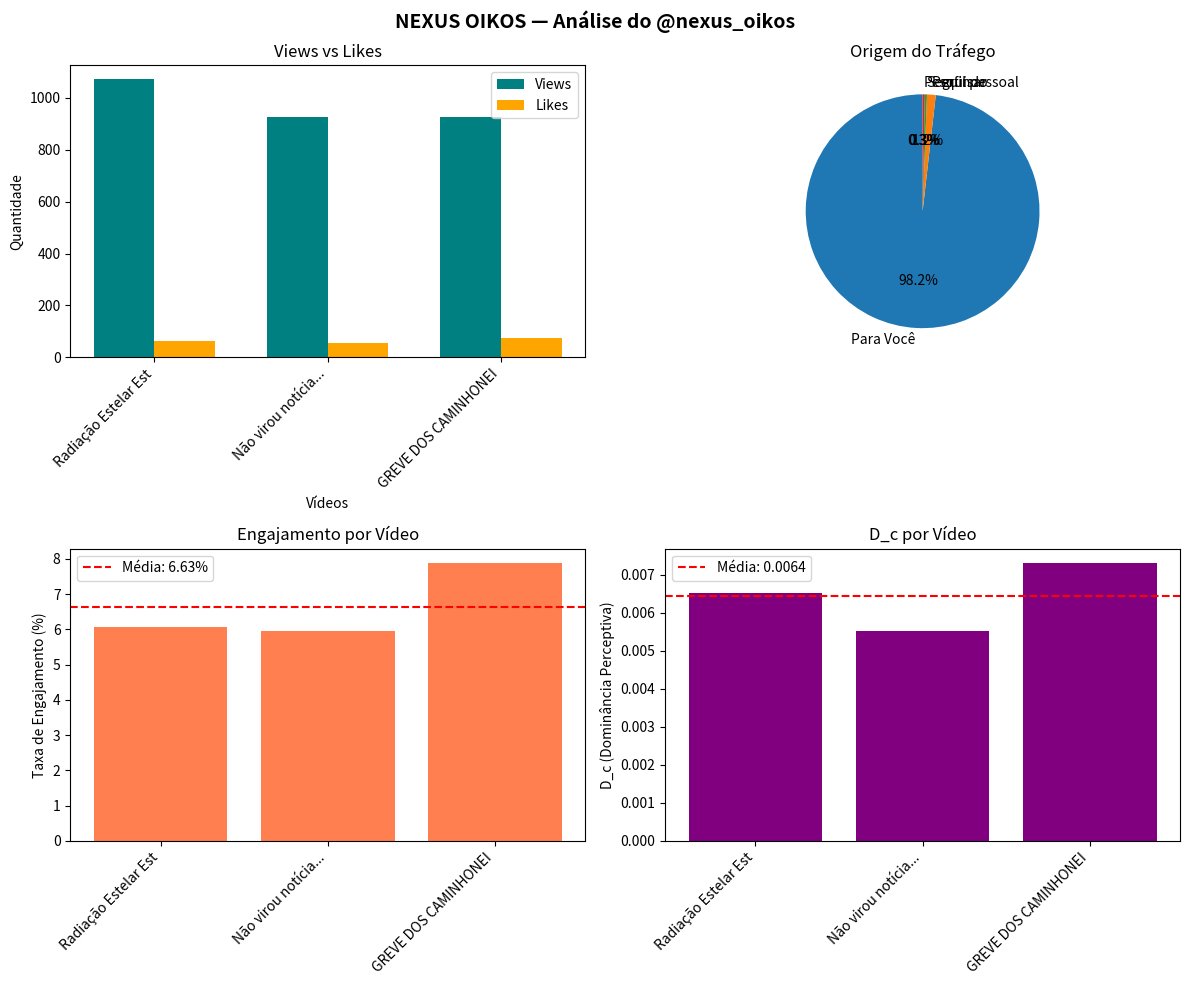

Here is the Python script that generated this plot: (Note: this script raises an exception after producing the figure.)
"""
🏛️ NEXUS OIKOS — ANÁLISE DO PERFIL @nexus_oikos
Dados reais de 09 de Abril de 2026
"""

import pandas as pd
import matplotlib.pyplot as plt
import numpy as np
from datetime import datetime

class AnaliseNexusOikos:
    def __init__(self):
        self.perfil = "@nexus_oikos"
        self.data_analise = datetime.now()
        
        # Dados do perfil
        self.dados_perfil = {
            "seguidores": 552,
            "seguindo": 921,
            "curtidas_total": 2372,
            "views_semana": 7250,
            "crescimento_seguidores": 55.5,
            "crescimento_views": 477.0
        }
        
        # Dados dos vídeos
        self.videos = [
            {"titulo": "Radiação Estelar Estranha", "views": 1072, "likes": 65, "coments": 4, "compart": 2},
            {"titulo": "Não virou notícia... mas deveria", "views": 926, "likes": 55, "coments": 4, "compart": 1},
            {"titulo": "GREVE DOS CAMINHONEIROS", "views": 925, "likes": 73, "coments": 4, "compart": 2},
        ]
        
        # Origem de tráfego
        self.trafego = {
            "Para Você": 98.2,
            "Perfil pessoal": 1.2,
            "Seguindo": 0.3,
            "Pesquisar": 0.3
        }
        
        # Termos pesquisados
        self.termos = [
            ("frequência 528 hertz", 10.0),
            ("foto ia em santa catarina", 5.0),
            ("qual é o país que chove diamante", 5.0),
            ("os estres terrestres", 5.0)
        ]
    
    def calcular_dc(self, views, likes, compart):
        """Calcula D_c para cada vídeo"""
        taxa_like = likes / max(views, 1)
        dc = (views / 10000) * taxa_like * (1 + compart/max(views,1))
        return min(dc, 1.0)  # Cap em 1.0
    
    def analisar(self):
        print("\n" + "="*60)
        print(f"🏛️ NEXUS OIKOS — ANÁLISE DO {self.perfil}")
        print(f"📅 {self.data_analise.strftime('%d/%m/%Y %H:%M')}")
        print("="*60)
        
        # Perfil
        print("\n📊 MÉTRICAS DO PERFIL:")
        print(f"   👥 Seguidores: {self.dados_perfil['seguidores']}")
        print(f"   📈 Crescimento: +{self.dados_perfil['crescimento_seguidores']}%")
        print(f"   👁️ Views semana: {self.dados_perfil['views_semana']:,}")
        print(f"   🚀 Crescimento views: +{self.dados_perfil['crescimento_views']}%")
        print(f"   ❤️ Curtidas totais: {self.dados_perfil['curtidas_total']:,}")
        
        # Vídeos
        print("\n🎬 TOP VÍDEOS:")
        for v in self.videos:
            dc = self.calcular_dc(v['views'], v['likes'], v['compart'])
            engajamento = (v['likes'] / v['views']) * 100
            print(f"\n   📹 {v['titulo']}")
            print(f"      Views: {v['views']:,} | Likes: {v['likes']} ({engajamento:.2f}%)")
            print(f"      D_c: {dc:.6f}")
        
        # Tráfego
        print("\n📡 ORIGEM DO TRÁFEGO:")
        for origem, percent in self.trafego.items():
            barra = "█" * int(percent / 2)
            print(f"   {origem}: {barra} {percent}%")
        
        # Termos
        print("\n🔍 TERMOS MAIS PESQUISADOS:")
        for termo, percent in self.termos:
            print(f"   • {termo}: {percent}%")
        
        # Insights
        print("\n" + "="*60)
        print("🎯 INSIGHTS ESTRATÉGICOS:")
        print("="*60)
        print("""
1. 🔥 O ALGORITMO TE AMA: 98.2% vem do 'Para Você'
   → Continue postando, o TikTok está te empurrando

2. 📈 CRESCIMENTO EXPLOSIVO: +477% views, +55% seguidores
   → Você está num momento de inflexão

3. ⚠️ ENGAJAMENTO EM QUEDA: Novo público não interage
   → Adicione CALLS TO ACTION: "Curta se concorda!"

4. 🎯 NICHO DESCOBERTO: Frequência 528Hz é seu termo mais buscado
   → Faça uma série sobre sons e frequências

5. 🕐 HORÁRIO OURO: Teste postagens entre 18h-20h
   → É quando o brasileiro está mais ativo

6. 📹 SEU FORMATO VIRAL: Temas misteriosos e atuais
   → "O que não virou notícia" pode ser sua série principal
""")
        
        # Recomendações
        print("\n" + "="*60)
        print("🚀 RECOMENDAÇÕES NEXUS:")
        print("="*60)
        print("""
✅ FAZER AMANHÃ:
   • Criar vídeo sobre "Frequência 528Hz - O que a ciência diz?"
   • Adicionar legenda: "Comente sua experiência com essa frequência"
   • Postar às 18:30

✅ FAZER ESTA SEMANA:
   • Série "O que não virou notícia #2"
   • Vídeo respondendo comentários (engaja a comunidade)
   • Stories com bastidores

✅ FAZER NO PRÓXIMO MÊS:
   • Live sobre "Ciência e Consciência"
   • Parceria com outro criador do nicho
   • Playlist "Mistérios do Cosmos"
""")
        
        # Gerar gráfico
        self.gerar_grafico()
        
        return True
    
    def gerar_grafico(self):
        """Gera visualização dos dados"""
        
        fig, axes = plt.subplots(2, 2, figsize=(12, 10))
        fig.suptitle(f'NEXUS OIKOS — Análise do {self.perfil}', fontsize=14, fontweight='bold')
        
        # Gráfico 1: Views vs Likes
        titulos = [v['titulo'][:20] for v in self.videos]
        views = [v['views'] for v in self.videos]
        likes = [v['likes'] for v in self.videos]
        
        x = np.arange(len(titulos))
        width = 0.35
        axes[0,0].bar(x - width/2, views, width, label='Views', color='teal')
        axes[0,0].bar(x + width/2, likes, width, label='Likes', color='orange')
        axes[0,0].set_xlabel('Vídeos')
        axes[0,0].set_ylabel('Quantidade')
        axes[0,0].set_title('Views vs Likes')
        axes[0,0].set_xticks(x)
        axes[0,0].set_xticklabels(titulos, rotation=45, ha='right')
        axes[0,0].legend()
        
        # Gráfico 2: Origem do tráfego
        origens = list(self.trafego.keys())
        percentuais = list(self.trafego.values())
        axes[0,1].pie(percentuais, labels=origens, autopct='%1.1f%%', startangle=90)
        axes[0,1].set_title('Origem do Tráfego')
        
        # Gráfico 3: Taxa de engajamento
        engajamento = [(v['likes']/v['views'])*100 for v in self.videos]
        axes[1,0].bar(titulos, engajamento, color='coral')
        axes[1,0].axhline(y=sum(engajamento)/len(engajamento), color='red', linestyle='--', label=f'Média: {sum(engajamento)/len(engajamento):.2f}%')
        axes[1,0].set_ylabel('Taxa de Engajamento (%)')
        axes[1,0].set_title('Engajamento por Vídeo')
        axes[1,0].set_xticklabels(titulos, rotation=45, ha='right')
        axes[1,0].legend()
        
        # Gráfico 4: D_c dos vídeos
        dc_values = [self.calcular_dc(v['views'], v['likes'], v['compart']) for v in self.videos]
        axes[1,1].bar(titulos, dc_values, color='purple')
        axes[1,1].set_ylabel('D_c (Dominância Perceptiva)')
        axes[1,1].set_title('D_c por Vídeo')
        axes[1,1].set_xticklabels(titulos, rotation=45, ha='right')
        axes[1,1].axhline(y=sum(dc_values)/len(dc_values), color='red', linestyle='--', label=f'Média: {sum(dc_values)/len(dc_values):.4f}')
        axes[1,1].legend()
        
        plt.tight_layout()
        plt.savefig('../midia/analise_nexus_oikos.png', dpi=150)
        print("\n✅ Gráfico salvo em: ../midia/analise_nexus_oikos.png")
        plt.close()

if __name__ == "__main__":
    analise = AnaliseNexusOikos()
    analise.analisar()
